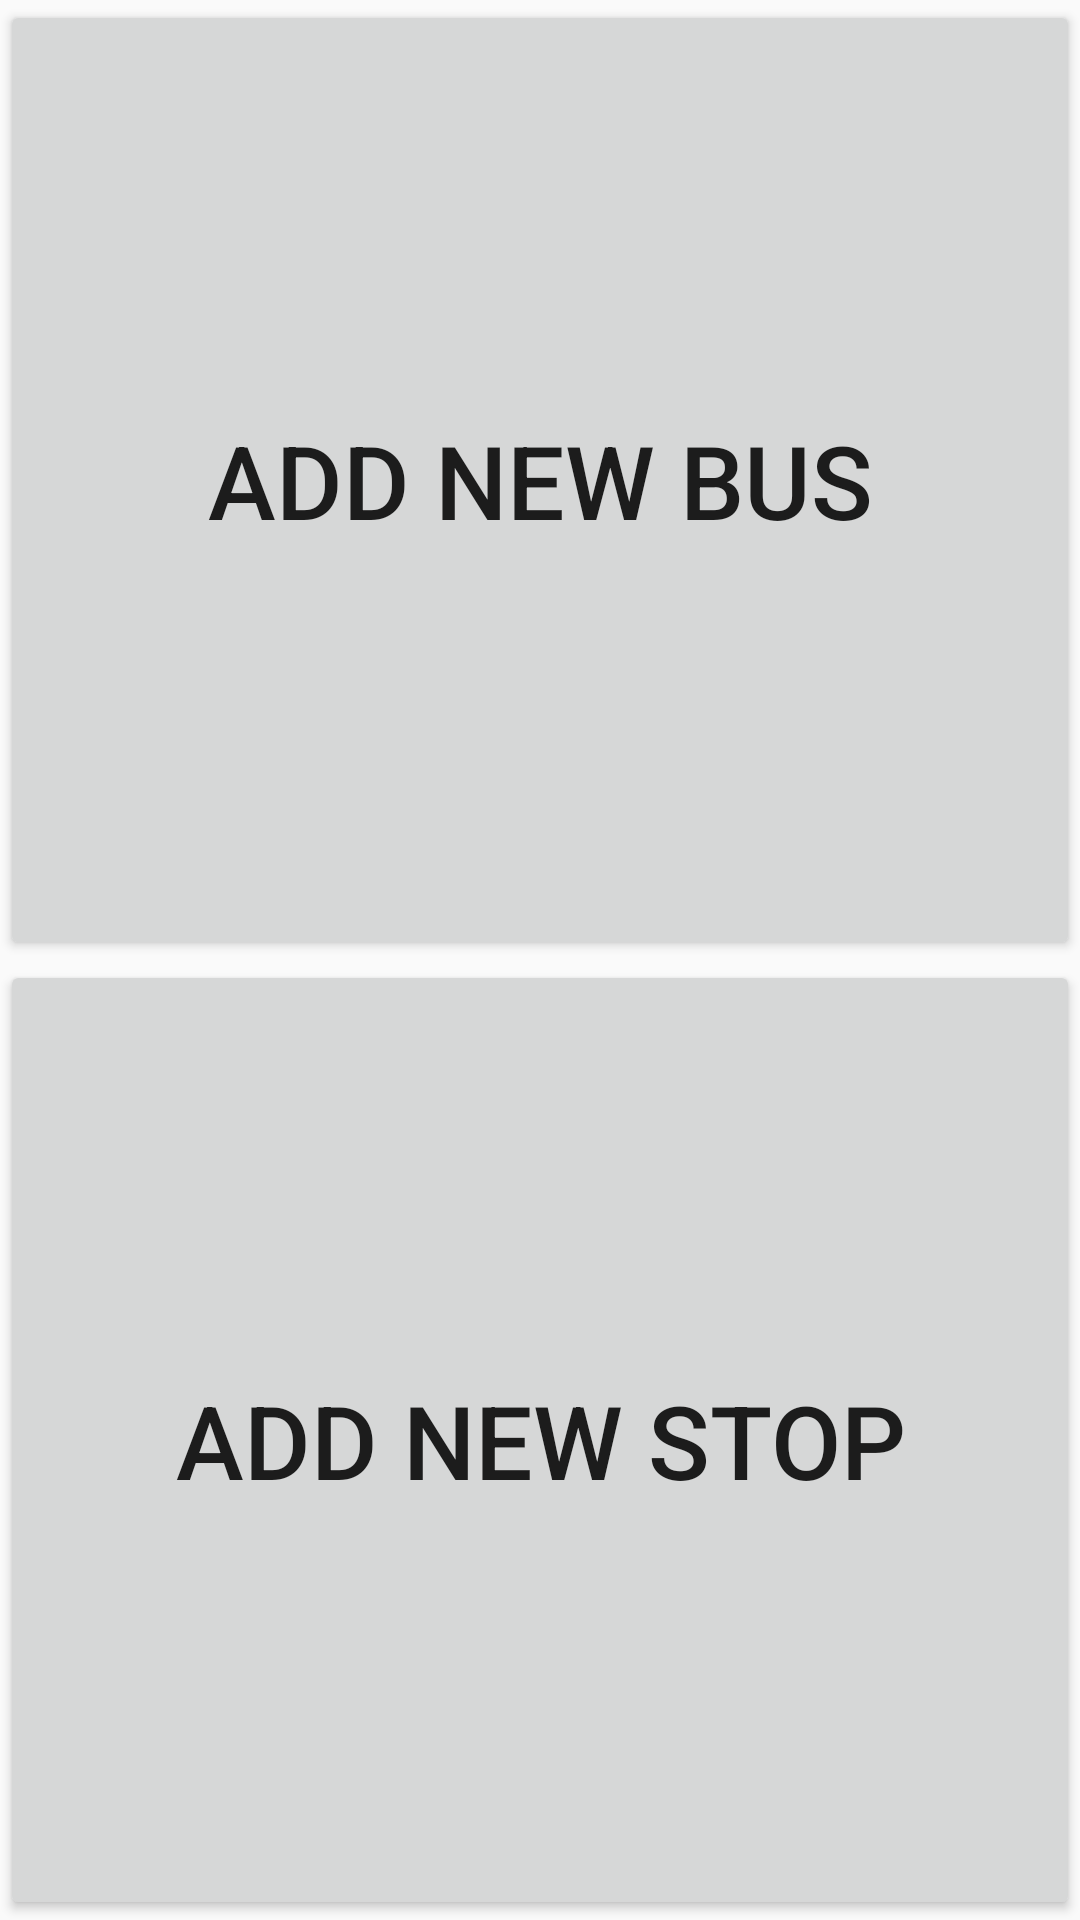

Here is an Android app screen rendered from its layout file. Give the layout XML and the strings, colors and styles it references.
<!-- AndroidManifest.xml: application theme Theme.AppCompat.DayNight -->
<!-- res/layout/activity_addstop_nbus.xml -->
<?xml version="1.0" encoding="utf-8"?>
<androidx.constraintlayout.widget.ConstraintLayout xmlns:android="http://schemas.android.com/apk/res/android"
    xmlns:app="http://schemas.android.com/apk/res-auto"
    xmlns:tools="http://schemas.android.com/tools"
    android:id="@+id/main"
    android:layout_width="match_parent"
    android:layout_height="match_parent"
    tools:context=".AddStop">

    <Button
        android:id="@+id/AddBusButton"
        android:layout_width="0dp"
        android:layout_height="0dp"
        android:text="Add New Bus"
        android:textSize="34sp"
        app:layout_constraintTop_toTopOf="parent"
        app:layout_constraintBottom_toTopOf="@+id/AddStopButton"
        app:layout_constraintStart_toStartOf="parent"
        app:layout_constraintEnd_toEndOf="parent"
        app:layout_constraintHeight_percent="0.5" />

    <Button
        android:id="@+id/AddStopButton"
        android:layout_width="0dp"
        android:layout_height="0dp"
        android:text="Add New Stop"
        android:textSize="34sp"
        app:layout_constraintTop_toBottomOf="@+id/AddBusButton"
        app:layout_constraintBottom_toBottomOf="parent"
        app:layout_constraintStart_toStartOf="parent"
        app:layout_constraintEnd_toEndOf="parent"
        app:layout_constraintHeight_percent="0.5" />

</androidx.constraintlayout.widget.ConstraintLayout>
<!-- resources referenced by this layout -->
<resources>

</resources>
